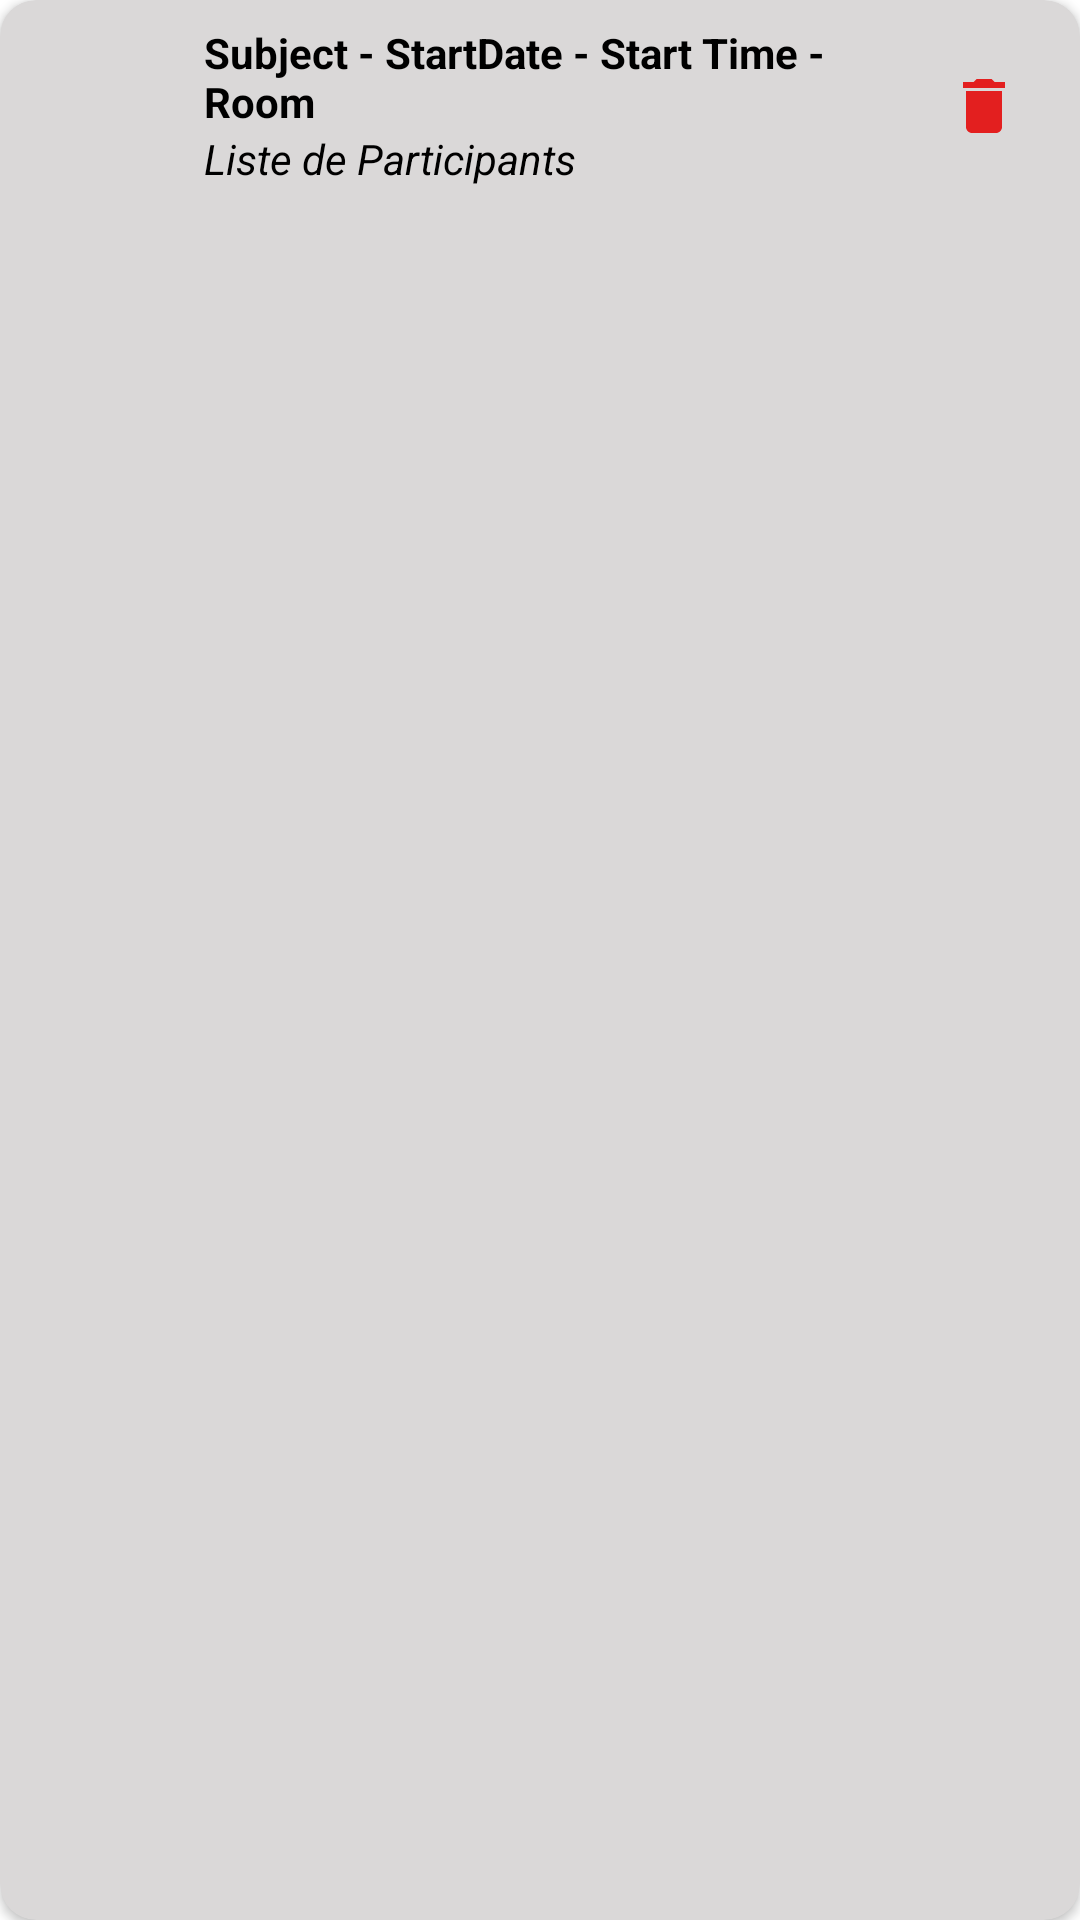

Layout XML and referenced resources for this Android screen:
<!-- AndroidManifest.xml: application theme AppTheme -->
<!-- res/layout/fragment_item_list.xml -->
<?xml version="1.0" encoding="utf-8"?>
<androidx.cardview.widget.CardView xmlns:android="http://schemas.android.com/apk/res/android"
    xmlns:app="http://schemas.android.com/apk/res-auto"
    xmlns:card_view="http://schemas.android.com/apk/res-auto"
    xmlns:tools="http://schemas.android.com/tools"
    android:id="@+id/card_view"
    android:layout_width="match_parent"
    android:layout_height="wrap_content"
    android:layout_gravity="center"
    android:elevation="40dp"
    app:cardBackgroundColor="#DAD8D8"
    card_view:cardCornerRadius="12dp"
    android:layout_margin="8dp">

    <androidx.constraintlayout.widget.ConstraintLayout
        android:layout_width="match_parent"
        android:layout_height="wrap_content"
        android:layout_margin="8dp">

        <ImageView
            android:id="@+id/item_image_meeting"
            android:layout_width="@dimen/size_image_view"
            android:layout_height="@dimen/size_image_view"
            android:contentDescription="@string/room_image_list_meetings_content_description"
            app:layout_constraintBottom_toBottomOf="parent"
            app:layout_constraintStart_toStartOf="parent"
            app:layout_constraintTop_toTopOf="parent" />

        <androidx.constraintlayout.widget.ConstraintLayout
            android:id="@+id/item_meeting_cl_text"
            android:layout_width="0dp"
            android:layout_height="wrap_content"
            android:layout_marginStart="@dimen/margin_normal"
            app:layout_constraintBottom_toBottomOf="parent"
            app:layout_constraintEnd_toStartOf="@id/item_image_meeting_delete"
            app:layout_constraintStart_toEndOf="@id/item_image_meeting"
            app:layout_constraintTop_toTopOf="parent">

            <TextView
                android:id="@+id/item_meeting_first_line"
                android:layout_width="match_parent"
                android:layout_height="wrap_content"
                android:text="@string/text_first_line"
                android:textColor="@color/colorTextView"
                android:textStyle="bold"
                app:layout_constraintEnd_toEndOf="parent"
                app:layout_constraintStart_toStartOf="parent"
                app:layout_constraintTop_toTopOf="parent" />

            <HorizontalScrollView
                android:layout_width="match_parent"
                android:layout_height="wrap_content"
                app:layout_constraintBottom_toBottomOf="parent"
                app:layout_constraintEnd_toEndOf="parent"
                app:layout_constraintStart_toStartOf="parent"
                app:layout_constraintTop_toBottomOf="@id/item_meeting_first_line"
                tools:layout_editor_absoluteX="60dp"
                tools:layout_editor_absoluteY="30dp">

                <TextView
                    android:id="@+id/item_meeting_second_line"
                    android:layout_width="wrap_content"
                    android:layout_height="wrap_content"
                    android:focusable="true"
                    android:focusableInTouchMode="true"
                    android:scrollHorizontally="true"
                    android:singleLine="true"
                    android:text="@string/text_second_line"
                    android:textColor="@color/colorTextView"
                    android:textStyle="italic"
                    app:layout_constraintBottom_toBottomOf="parent"
                    app:layout_constraintEnd_toEndOf="parent"
                    app:layout_constraintStart_toStartOf="parent"
                    app:layout_constraintTop_toBottomOf="@id/item_meeting_first_line" />
            </HorizontalScrollView>

        </androidx.constraintlayout.widget.ConstraintLayout>

        <ImageButton
            android:id="@+id/item_image_meeting_delete"
            android:layout_width="wrap_content"
            android:layout_height="wrap_content"
            android:layout_margin="12dp"
            android:background="@null"
            android:contentDescription="@string/item_meeting_delete_description"
            android:src="@drawable/ic_baseline_delete_24"
            app:layout_constraintBottom_toBottomOf="parent"
            app:layout_constraintEnd_toEndOf="parent"
            app:layout_constraintStart_toEndOf="@id/item_meeting_cl_text"
            app:layout_constraintTop_toTopOf="parent" />

    </androidx.constraintlayout.widget.ConstraintLayout>

</androidx.cardview.widget.CardView>
<!-- resources referenced by this layout -->
<resources>
  <color name="colorTextView">#000000</color>
  <dimen name="margin_normal">10dp</dimen>
  <dimen name="size_image_view">50dp</dimen>
  <!-- drawable ic_baseline_delete_24 (drawable) -->
  <vector android:height="24dp" android:tint="#E31F1F"
      android:viewportHeight="24" android:viewportWidth="24"
      android:width="24dp" xmlns:android="http://schemas.android.com/apk/res/android">
      <path android:fillColor="@android:color/white" android:pathData="M6,19c0,1.1 0.9,2 2,2h8c1.1,0 2,-0.9 2,-2V7H6v12zM19,4h-3.5l-1,-1h-5l-1,1H5v2h14V4z"/>
  </vector>
  <string name="item_meeting_delete_description">Supprimer la réunion</string>
  <string name="room_image_list_meetings_content_description">"Image salle de réunion""</string>
  <string name="text_first_line">Subject - StartDate - Start Time - Room</string>
  <string name="text_second_line">Liste de Participants</string>
  <style name="AppTheme" parent="Theme.MaterialComponents.Light.DarkActionBar">
          
          <item name="colorPrimary">@color/colorPrimary</item>
          <item name="colorPrimaryDark">@color/colorPrimaryDark</item>
          <item name="colorAccent">@color/colorAccent</item>
          <item name="windowActionBar">false</item>
          <item name="windowNoTitle">true</item>
      </style>
  <color name="colorPrimary">#D380F6</color>
  <color name="colorPrimaryDark">#0068DD</color>
  <color name="colorAccent">#CE0A24</color>
</resources>
